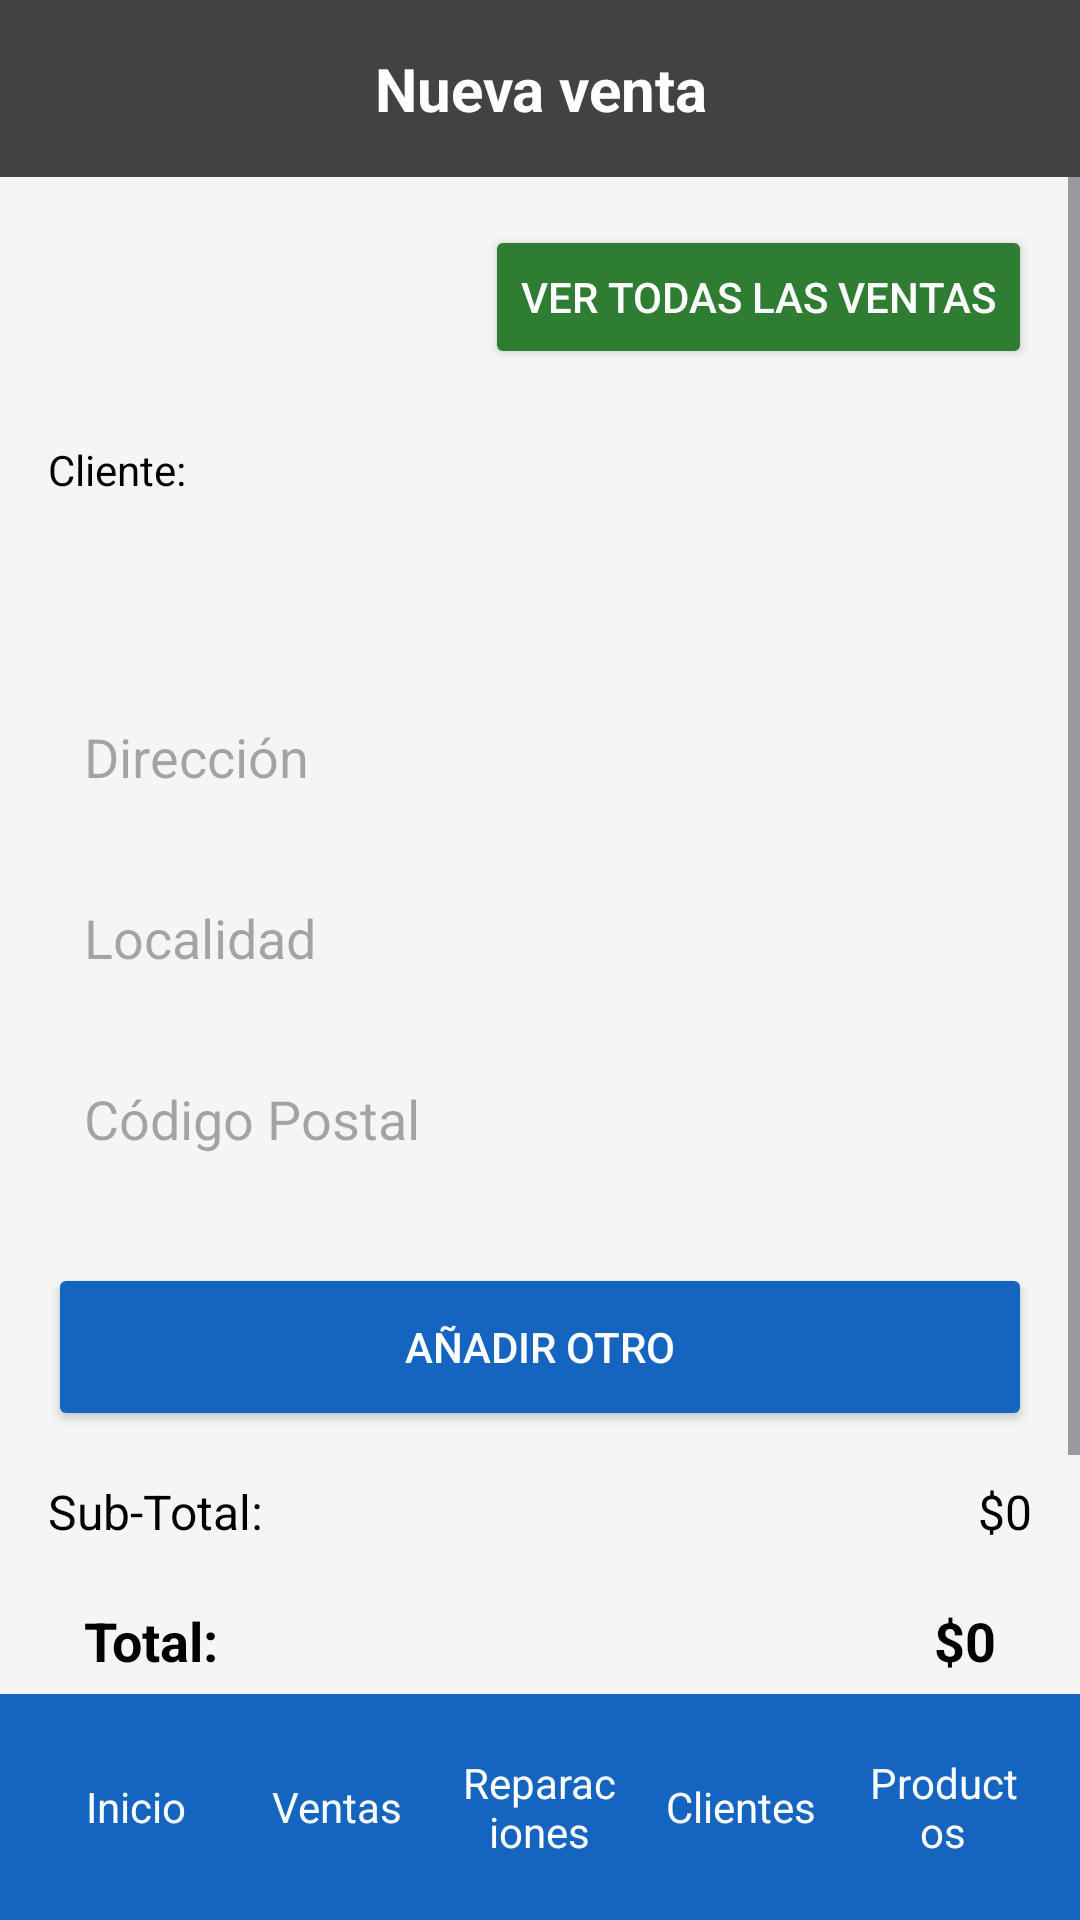

The Android layout XML behind this screen, and the referenced resources:
<!-- AndroidManifest.xml: application theme Theme.Material3.Light -->
<!-- res/layout/activity_nueva_venta.xml -->
<?xml version="1.0" encoding="utf-8"?>
<LinearLayout xmlns:android="http://schemas.android.com/apk/res/android"
    android:layout_width="match_parent"
    android:layout_height="match_parent"
    android:orientation="vertical"
    android:background="@color/background">

    
    <LinearLayout
        android:layout_width="match_parent"
        android:layout_height="wrap_content"
        android:orientation="vertical"
        android:background="@color/gray_dark"
        android:padding="16dp">

        <TextView
            android:layout_width="match_parent"
            android:layout_height="wrap_content"
            android:text="@string/nueva_venta"
            android:textSize="20sp"
            android:textStyle="bold"
            android:textColor="@color/white"
            android:gravity="center" />
    </LinearLayout>

    <ScrollView
        android:layout_width="match_parent"
        android:layout_height="0dp"
        android:layout_weight="1"
        android:fillViewport="true">

        <LinearLayout
            android:layout_width="match_parent"
            android:layout_height="wrap_content"
            android:orientation="vertical"
            android:padding="16dp">

            
            <Button
                android:id="@+id/btnVerTodasVentas"
                android:layout_width="wrap_content"
                android:layout_height="wrap_content"
                android:text="@string/ver_todas_ventas"
                android:textColor="@color/white"
                android:backgroundTint="@color/green_button"
                android:layout_gravity="end"
                android:layout_marginBottom="16dp" />

            
            <TextView
                android:layout_width="match_parent"
                android:layout_height="wrap_content"
                android:text="Cliente:"
                android:textSize="14sp"
                android:textColor="@color/black"
                android:layout_marginTop="8dp" />

            <Spinner
                android:id="@+id/spinnerCliente"
                android:layout_width="match_parent"
                android:layout_height="50dp"
                android:background="@drawable/edit_text_background"
                android:padding="12dp"
                android:layout_marginBottom="12dp" />

            
            <EditText
                android:id="@+id/etDireccion"
                android:layout_width="match_parent"
                android:layout_height="wrap_content"
                android:hint="@string/direccion"
                android:enabled="false"
                android:padding="12dp"
                android:background="@drawable/edit_text_background"
                android:layout_marginBottom="12dp" />

            
            <EditText
                android:id="@+id/etLocalidad"
                android:layout_width="match_parent"
                android:layout_height="wrap_content"
                android:hint="@string/localidad"
                android:enabled="false"
                android:padding="12dp"
                android:background="@drawable/edit_text_background"
                android:layout_marginBottom="12dp" />

            
            <EditText
                android:id="@+id/etCodigoPostal"
                android:layout_width="match_parent"
                android:layout_height="wrap_content"
                android:hint="@string/codigo_postal"
                android:enabled="false"
                android:padding="12dp"
                android:background="@drawable/edit_text_background"
                android:layout_marginBottom="16dp" />

            
            <LinearLayout
                android:id="@+id/containerProductos"
                android:layout_width="match_parent"
                android:layout_height="wrap_content"
                android:orientation="vertical">
                
            </LinearLayout>

            
            <Button
                android:id="@+id/btnAnadirProducto"
                android:layout_width="match_parent"
                android:layout_height="56dp"
                android:text="@string/anadir_otro"
                android:textColor="@color/white"
                android:backgroundTint="@color/blue_button"
                android:layout_marginTop="8dp"
                android:layout_marginBottom="16dp" />

            
            <LinearLayout
                android:layout_width="match_parent"
                android:layout_height="wrap_content"
                android:orientation="horizontal"
                android:layout_marginBottom="8dp">

                <TextView
                    android:layout_width="0dp"
                    android:layout_height="wrap_content"
                    android:layout_weight="1"
                    android:text="@string/subtotal"
                    android:textSize="16sp"
                    android:textColor="@color/black" />

                <TextView
                    android:id="@+id/tvSubtotal"
                    android:layout_width="wrap_content"
                    android:layout_height="wrap_content"
                    android:text="$0"
                    android:textSize="16sp"
                    android:textColor="@color/black" />
            </LinearLayout>

            
            <LinearLayout
                android:layout_width="match_parent"
                android:layout_height="wrap_content"
                android:orientation="horizontal"
                android:background="@drawable/edit_text_background"
                android:padding="12dp"
                android:layout_marginBottom="16dp">

                <TextView
                    android:layout_width="0dp"
                    android:layout_height="wrap_content"
                    android:layout_weight="1"
                    android:text="@string/total"
                    android:textSize="18sp"
                    android:textStyle="bold"
                    android:textColor="@color/black" />

                <TextView
                    android:id="@+id/tvTotal"
                    android:layout_width="wrap_content"
                    android:layout_height="wrap_content"
                    android:text="$0"
                    android:textSize="18sp"
                    android:textStyle="bold"
                    android:textColor="@color/black" />
            </LinearLayout>

            
            <LinearLayout
                android:layout_width="match_parent"
                android:layout_height="wrap_content"
                android:orientation="horizontal"
                android:gravity="center">

                <Button
                    android:id="@+id/btnCancelar"
                    android:layout_width="0dp"
                    android:layout_height="56dp"
                    android:layout_weight="1"
                    android:text="@string/cancelar"
                    android:textColor="@color/white"
                    android:backgroundTint="@color/red_button"
                    android:layout_marginEnd="8dp" />

                <Button
                    android:id="@+id/btnGuardar"
                    android:layout_width="0dp"
                    android:layout_height="56dp"
                    android:layout_weight="1"
                    android:text="@string/guardar"
                    android:textColor="@color/white"
                    android:backgroundTint="@color/blue_button"
                    android:layout_marginStart="8dp" />
            </LinearLayout>

        </LinearLayout>

    </ScrollView>

    
    <include layout="@layout/bottom_navigation" />

</LinearLayout>
<!-- res/layout/bottom_navigation.xml (included above) -->
<?xml version="1.0" encoding="utf-8"?>
<LinearLayout xmlns:android="http://schemas.android.com/apk/res/android"
    android:layout_width="match_parent"
    android:layout_height="wrap_content"
    android:orientation="horizontal"
    android:background="@color/blue_button"
    android:padding="12dp"
    android:gravity="center">

    <TextView
        android:id="@+id/nav_inicio"
        android:layout_width="0dp"
        android:layout_height="wrap_content"
        android:layout_weight="1"
        android:text="Inicio"
        android:textColor="@color/white"
        android:textSize="14sp"
        android:gravity="center"
        android:padding="8dp" />

    <TextView
        android:id="@+id/nav_ventas"
        android:layout_width="0dp"
        android:layout_height="wrap_content"
        android:layout_weight="1"
        android:text="Ventas"
        android:textColor="@color/white"
        android:textSize="14sp"
        android:gravity="center"
        android:padding="8dp" />

    <TextView
        android:id="@+id/nav_reparaciones"
        android:layout_width="0dp"
        android:layout_height="wrap_content"
        android:layout_weight="1"
        android:text="Reparaciones"
        android:textColor="@color/white"
        android:textSize="14sp"
        android:gravity="center"
        android:padding="8dp" />

    <TextView
        android:id="@+id/nav_clientes"
        android:layout_width="0dp"
        android:layout_height="wrap_content"
        android:layout_weight="1"
        android:text="Clientes"
        android:textColor="@color/white"
        android:textSize="14sp"
        android:gravity="center"
        android:padding="8dp" />

    <TextView
        android:id="@+id/nav_productos"
        android:layout_width="0dp"
        android:layout_height="wrap_content"
        android:layout_weight="1"
        android:text="Productos"
        android:textColor="@color/white"
        android:textSize="14sp"
        android:gravity="center"
        android:padding="8dp" />

</LinearLayout>
<!-- resources referenced by this layout -->
<resources>
  <color name="background">#F5F5F5</color>
  <color name="black">#000000</color>
  <color name="blue_button">#1565C0</color>
  <color name="gray_dark">#424242</color>
  <color name="green_button">#2E7D32</color>
  <color name="red_button">#D32F2F</color>
  <color name="white">#FFFFFF</color>
  <string name="anadir_otro">Añadir otro</string>
  <string name="cancelar">Cancelar</string>
  <string name="codigo_postal">Código Postal</string>
  <string name="direccion">Dirección</string>
  <string name="guardar">Guardar</string>
  <string name="localidad">Localidad</string>
  <string name="nueva_venta">Nueva venta</string>
  <string name="subtotal">Sub-Total:</string>
  <string name="total">Total:</string>
  <string name="ver_todas_ventas">Ver todas las ventas</string>
</resources>
